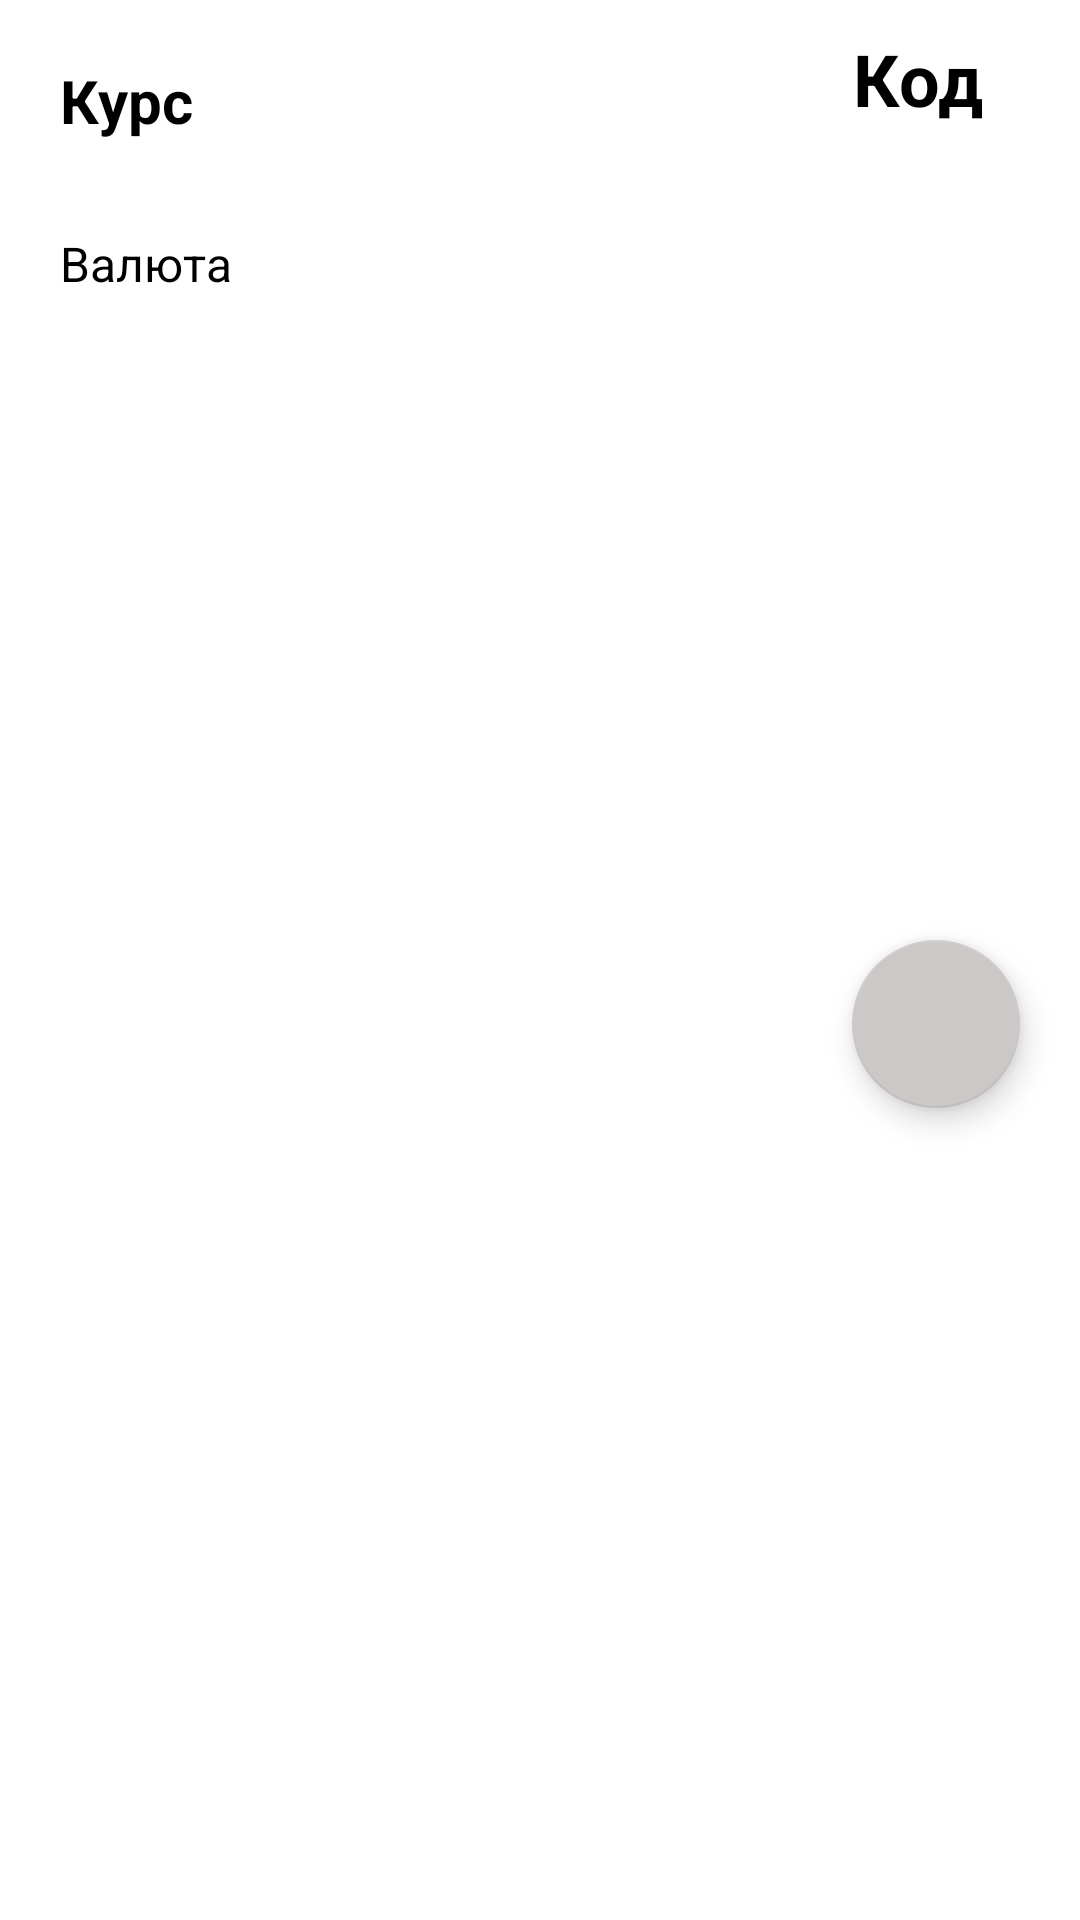

The Android layout XML behind this screen, and the referenced resources:
<!-- AndroidManifest.xml: application theme Theme.Currency_app -->
<!-- res/layout/currency_item.xml -->
<?xml version="1.0" encoding="utf-8"?>
<androidx.constraintlayout.widget.ConstraintLayout xmlns:android="http://schemas.android.com/apk/res/android"
    xmlns:app="http://schemas.android.com/apk/res-auto"
    android:layout_width="match_parent"
    android:layout_height="wrap_content">


    <TextView
        android:id="@+id/textViewValue"
        android:layout_width="wrap_content"
        android:layout_height="wrap_content"
        android:layout_marginStart="20dp"
        android:layout_marginTop="20dp"
        android:layout_marginEnd="30dp"
        android:text="@string/textValue"
        android:textSize="20sp"
        android:textStyle="bold"
        android:textColor="@color/black"
        app:layout_constraintEnd_toStartOf="@+id/textViewCharCode"
        app:layout_constraintHorizontal_bias="0.0"
        app:layout_constraintStart_toStartOf="parent"
        app:layout_constraintTop_toTopOf="parent" />

    <ImageView
        android:id="@+id/imageViewUpDown"
        android:layout_width="45dp"
        android:layout_height="45dp"
        app:layout_constraintBottom_toBottomOf="@+id/textViewValue"
        app:layout_constraintStart_toEndOf="@+id/textViewValue"
        app:layout_constraintTop_toTopOf="@+id/textViewValue"
        android:contentDescription="@string/cdImageViewUpDown" />

    <TextView
        android:id="@+id/textViewCharCode"
        android:layout_width="wrap_content"
        android:layout_height="wrap_content"
        android:layout_marginTop="10dp"
        android:text="@string/textCharCode"
        android:textAlignment="center"
        android:textSize="24sp"
        android:textStyle="bold"
        android:textColor="@color/black"
        app:layout_constraintEnd_toEndOf="@+id/fabConvert"
        app:layout_constraintHorizontal_bias="0.0"
        app:layout_constraintStart_toStartOf="@+id/fabConvert"
        app:layout_constraintTop_toTopOf="parent"
        app:layout_constraintVertical_bias="0.0" />

    <TextView
        android:id="@+id/textViewName"
        android:layout_width="0dp"
        android:layout_height="wrap_content"
        android:layout_marginHorizontal="20dp"
        android:layout_marginVertical="30dp"
        android:text="@string/textName"
        android:textSize="16sp"
        android:textColor="@color/black"
        app:layout_constraintBottom_toBottomOf="parent"
        app:layout_constraintEnd_toStartOf="@id/fabConvert"
        app:layout_constraintStart_toStartOf="parent"
        app:layout_constraintTop_toBottomOf="@+id/textViewValue"
        app:layout_constraintVertical_bias="0.0" />

    <com.google.android.material.floatingactionbutton.FloatingActionButton
        android:id="@+id/fabConvert"
        android:layout_width="wrap_content"
        android:layout_height="wrap_content"
        android:layout_marginTop="20dp"
        android:layout_marginEnd="20dp"
        android:layout_marginBottom="20dp"
        android:clickable="true"
        android:contentDescription="@string/descriptionFabConverter"
        app:layout_constraintBottom_toBottomOf="parent"
        app:layout_constraintEnd_toEndOf="parent"
        app:layout_constraintTop_toBottomOf="@+id/textViewCharCode"
        app:maxImageSize="36dp"
        app:srcCompat="@drawable/ic_round_arrow_forward_24" />
</androidx.constraintlayout.widget.ConstraintLayout>
<!-- resources referenced by this layout -->
<resources>
  <color name="black">#FF000000</color>
  <string name="cdImageViewUpDown">Изображение срелки роста/падения курса</string>
  <string name="descriptionFabConverter">Открыть конвертер</string>
  <string name="textCharCode">Код</string>
  <string name="textName">Валюта</string>
  <string name="textValue">Курс</string>
  <style name="Theme.Currency_app" parent="Theme.MaterialComponents.DayNight.DarkActionBar">
          
          <item name="colorPrimary">@color/grey_858</item>
          <item name="colorPrimaryVariant">@color/black</item>
          <item name="colorOnPrimary">@color/white</item>
          
          <item name="colorSecondary">@color/grey_8c8</item>
          <item name="colorSecondaryVariant">@color/teal_700</item>
          <item name="colorOnSecondary">@color/black</item>
          
          <item name="android:statusBarColor" tools:targetApi="l">?attr/colorPrimaryVariant</item>
          
      </style>
  <color name="grey_858">#585858</color>
  <color name="white">#FFFFFFFF</color>
  <color name="grey_8c8">#ccc8c8</color>
  <color name="teal_700">#FF018786</color>
</resources>
